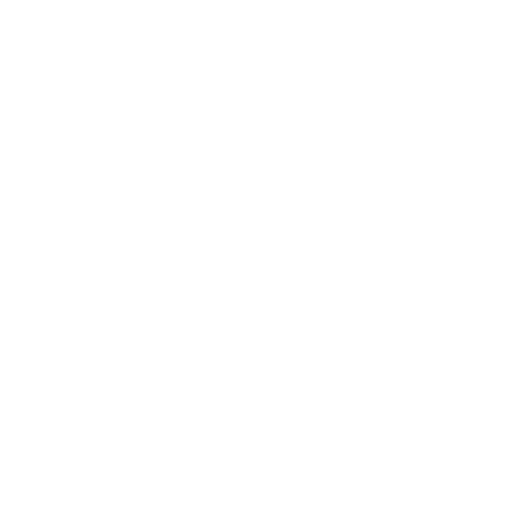
t = 0.00 s
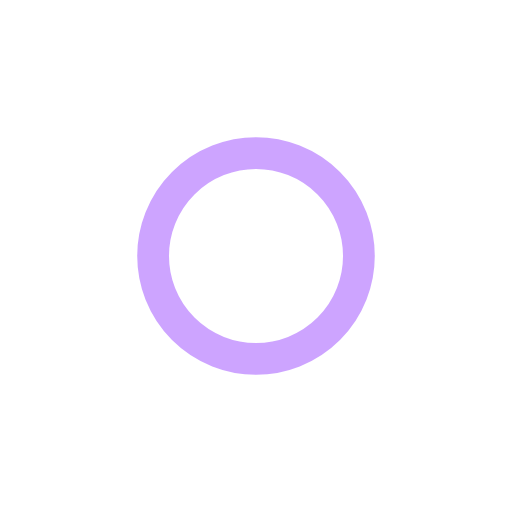
t = 0.50 s
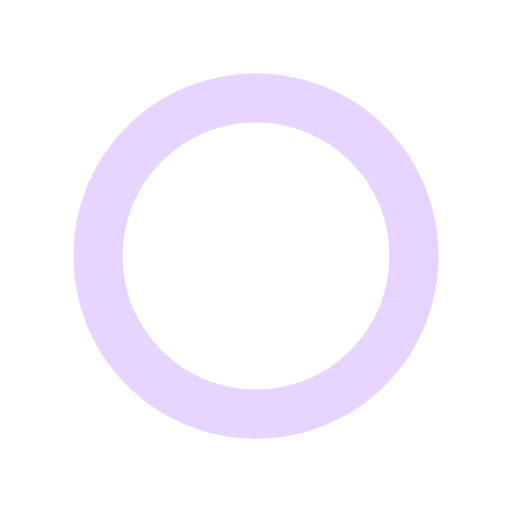
t = 1.00 s
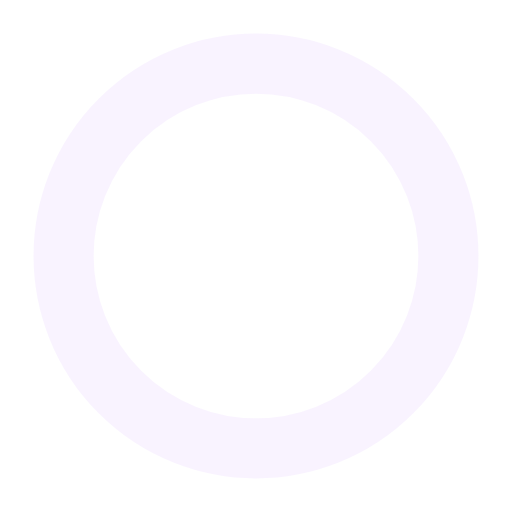
t = 1.50 s

The animated SVG that drew these frames (rendered in a browser with its animation timeline set to each time). Animation: 3 SMIL elements (animate=3); one cycle of 2.00 s, repeats indefinitely.

<svg xmlns="http://www.w3.org/2000/svg" viewBox="0 0 200 200"><circle fill="none" stroke-opacity="1" stroke="#9C4AFF" stroke-width=".5" cx="100" cy="100" r="0"><animate attributeName="r" calcMode="spline" dur="2" values="1;80" keyTimes="0;1" keySplines="0 .2 .5 1" repeatCount="indefinite"></animate><animate attributeName="stroke-width" calcMode="spline" dur="2" values="0;25" keyTimes="0;1" keySplines="0 .2 .5 1" repeatCount="indefinite"></animate><animate attributeName="stroke-opacity" calcMode="spline" dur="2" values="1;0" keyTimes="0;1" keySplines="0 .2 .5 1" repeatCount="indefinite"></animate></circle></svg>
